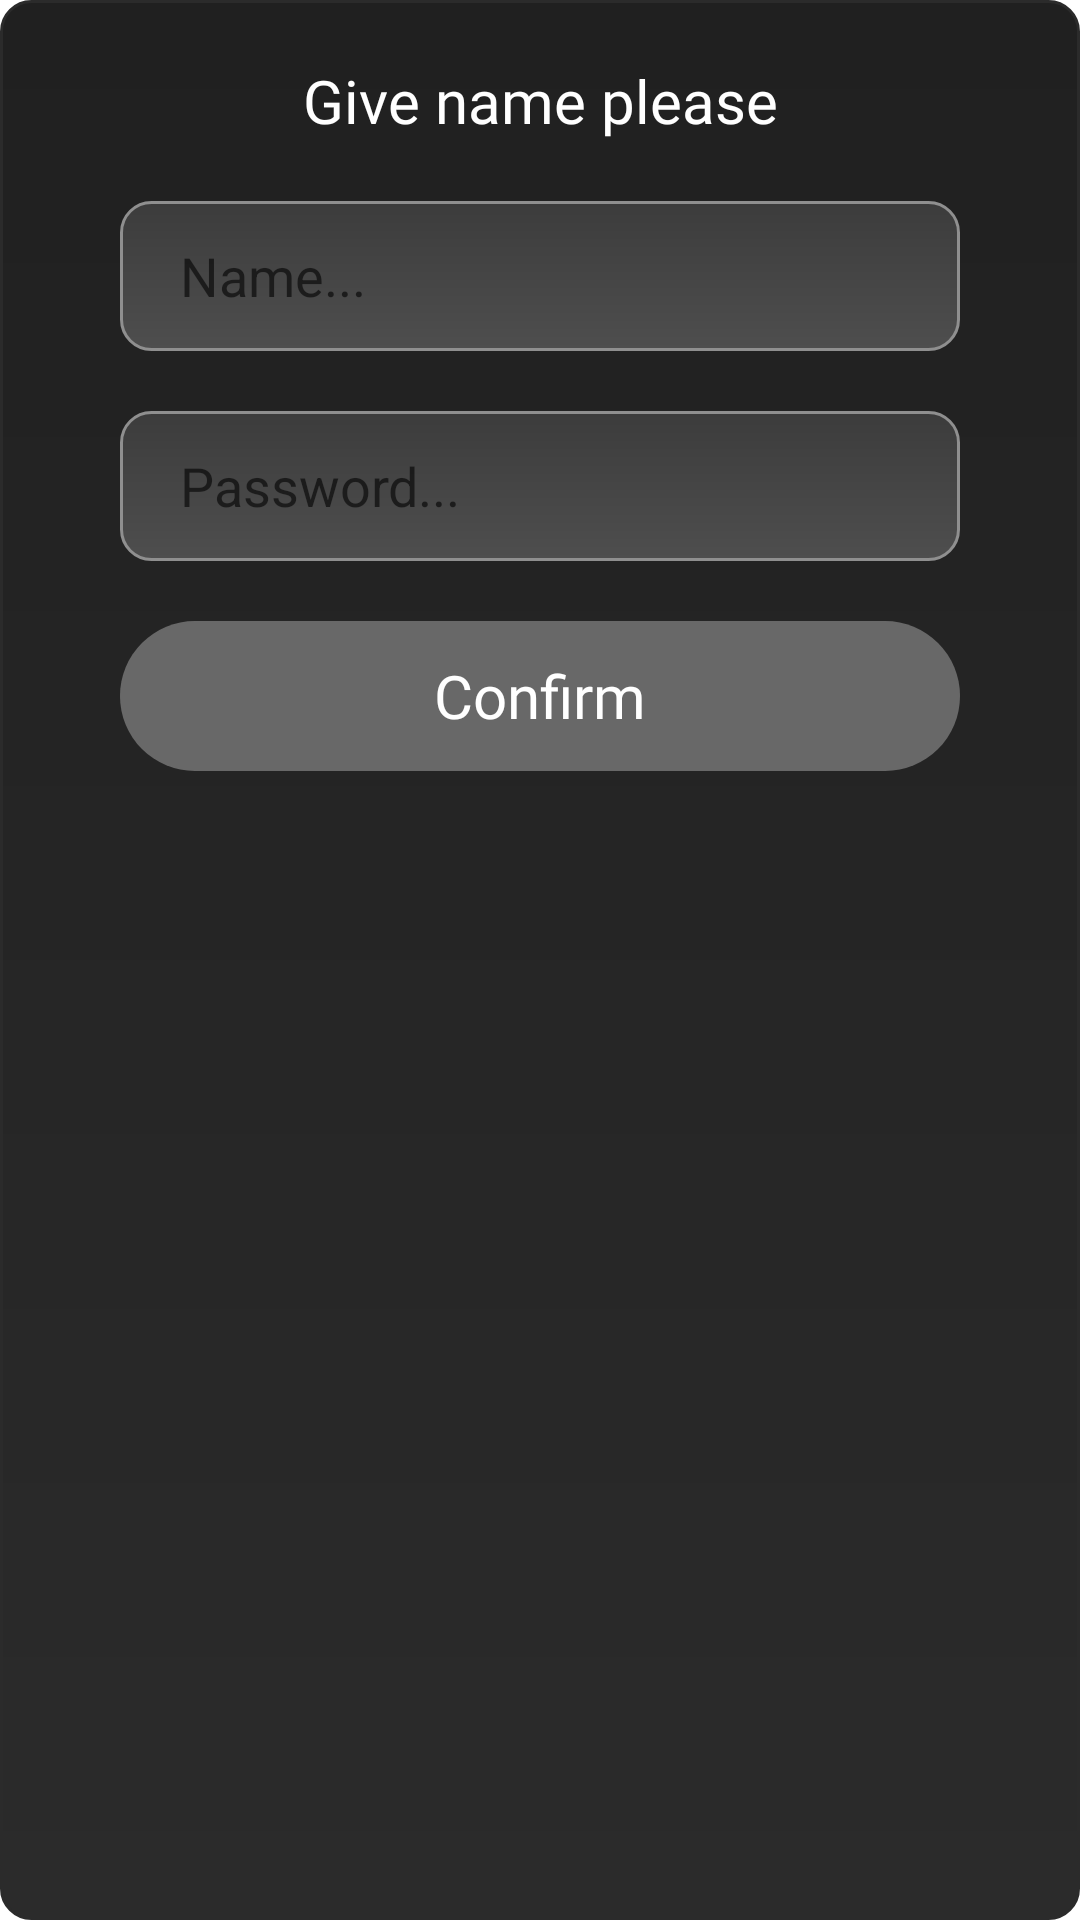

Produce the Android XML layout that renders to this screen, including the resource entries it uses.
<!-- AndroidManifest.xml: application theme Theme.Kalenteri -->
<!-- res/layout/user_sheet.xml -->
<?xml version="1.0" encoding="utf-8"?>
<RelativeLayout xmlns:android="http://schemas.android.com/apk/res/android"
    android:layout_width="match_parent"
    android:layout_height="wrap_content"
    android:background="@drawable/borders"
    android:paddingBottom="26dp"
    android:paddingTop="20dp">
    <TextView
        android:id="@+id/title"
        android:layout_width="match_parent"
        android:layout_height="wrap_content"
        android:text="Give name please"
        android:textColor="@color/white"
        android:textSize="20sp"
        android:fontFamily="@font/alata"
        android:textAlignment="center"
        />

    <EditText
        android:id="@+id/nameET"
        android:layout_width="match_parent"
        android:layout_height="wrap_content"
        android:layout_below="@+id/title"
        android:layout_marginHorizontal="40dp"
        android:layout_marginTop="20dp"
        android:background="@drawable/borders2"
        android:hint="Name..."
        android:paddingStart="20dp" />

    <EditText
        android:id="@+id/passwordET"
        android:layout_width="match_parent"
        android:layout_height="wrap_content"
        android:layout_below="@+id/nameET"
        android:layout_marginHorizontal="40dp"
        android:layout_marginTop="20dp"
        android:inputType="textPassword"
        android:background="@drawable/borders2"
        android:hint="Password..."

        android:paddingStart="20dp" />


    <TextView
        android:id="@+id/confirmText"
        android:layout_width="match_parent"
        android:layout_height="wrap_content"
        android:layout_below="@id/passwordET"
        android:layout_marginHorizontal="40dp"
        android:layout_marginTop="20dp"
        android:background="@drawable/borders3"
        android:backgroundTint="#686868"
        android:fontFamily="@font/alata"
        android:gravity="center"
        android:text="Confirm"
        android:textColor="@color/white"
        android:textSize="20sp"/>




</RelativeLayout>
<!-- resources referenced by this layout -->
<resources>
  <!-- drawable borders (drawable) -->
  <?xml version="1.0" encoding="utf-8"?>
  <shape xmlns:android="http://schemas.android.com/apk/res/android"
      android:shape="rectangle">
  
      <size android:height="50dp"/>
      <size android:width="200dp"/>
  
      <gradient
          android:angle="270"
          android:endColor="#2B2B2B"
          android:startColor="#202020" />
  
      <corners android:radius="10dp" />
  
      <stroke
          android:width="1dp"
          android:color="#2B2B2B" />
  </shape>
  <!-- drawable borders2 (drawable) -->
  <?xml version="1.0" encoding="utf-8"?>
  <shape xmlns:android="http://schemas.android.com/apk/res/android"
      android:shape="rectangle">
  
      <size android:height="50dp"/>
      <size android:width="200dp"/>
  
      <gradient
          android:angle="270"
          android:endColor="#4E4E4E"
          android:startColor="#3C3C3C" />
  
      <corners android:radius="10dp" />
  
      <stroke
          android:width="1dp"
          android:color="#8F8F8F" />
  </shape>
  <!-- drawable borders3 (drawable) -->
  <?xml version="1.0" encoding="utf-8"?>
  <shape xmlns:android="http://schemas.android.com/apk/res/android"
      android:shape="rectangle">
  
      <size android:height="50dp"/>
      <size android:width="200dp"/>
  
      <gradient
          android:angle="270"
          android:endColor="#EAEAEA"
          android:startColor="#FFFFFF" />
  
      <corners android:radius="5000dp" />
  </shape>
  <style name="Theme.Kalenteri" parent="Theme.MaterialComponents.DayNight.DarkActionBar">
          
          <item name="colorPrimary">@color/white</item>
          <item name="colorPrimaryVariant">@color/white</item>
          <item name="colorOnPrimary">@color/black</item>
          
          <item name="colorSecondary">@color/teal_200</item>
          <item name="colorSecondaryVariant">@color/teal_700</item>
          <item name="colorOnSecondary">@color/black</item>
          
          <item name="android:statusBarColor" tools:targetApi="l">?attr/colorPrimaryVariant</item>
          
      </style>
  <!-- not gathered from this repository: default colours our renderer supplied (Android Studio template values) -->
  <color name="teal_200">#FF03DAC5</color>
  <color name="teal_700">#FF018786</color>
  <color name="black">#FF000000</color>
  <color name="white">#FFFFFFFF</color>
</resources>
